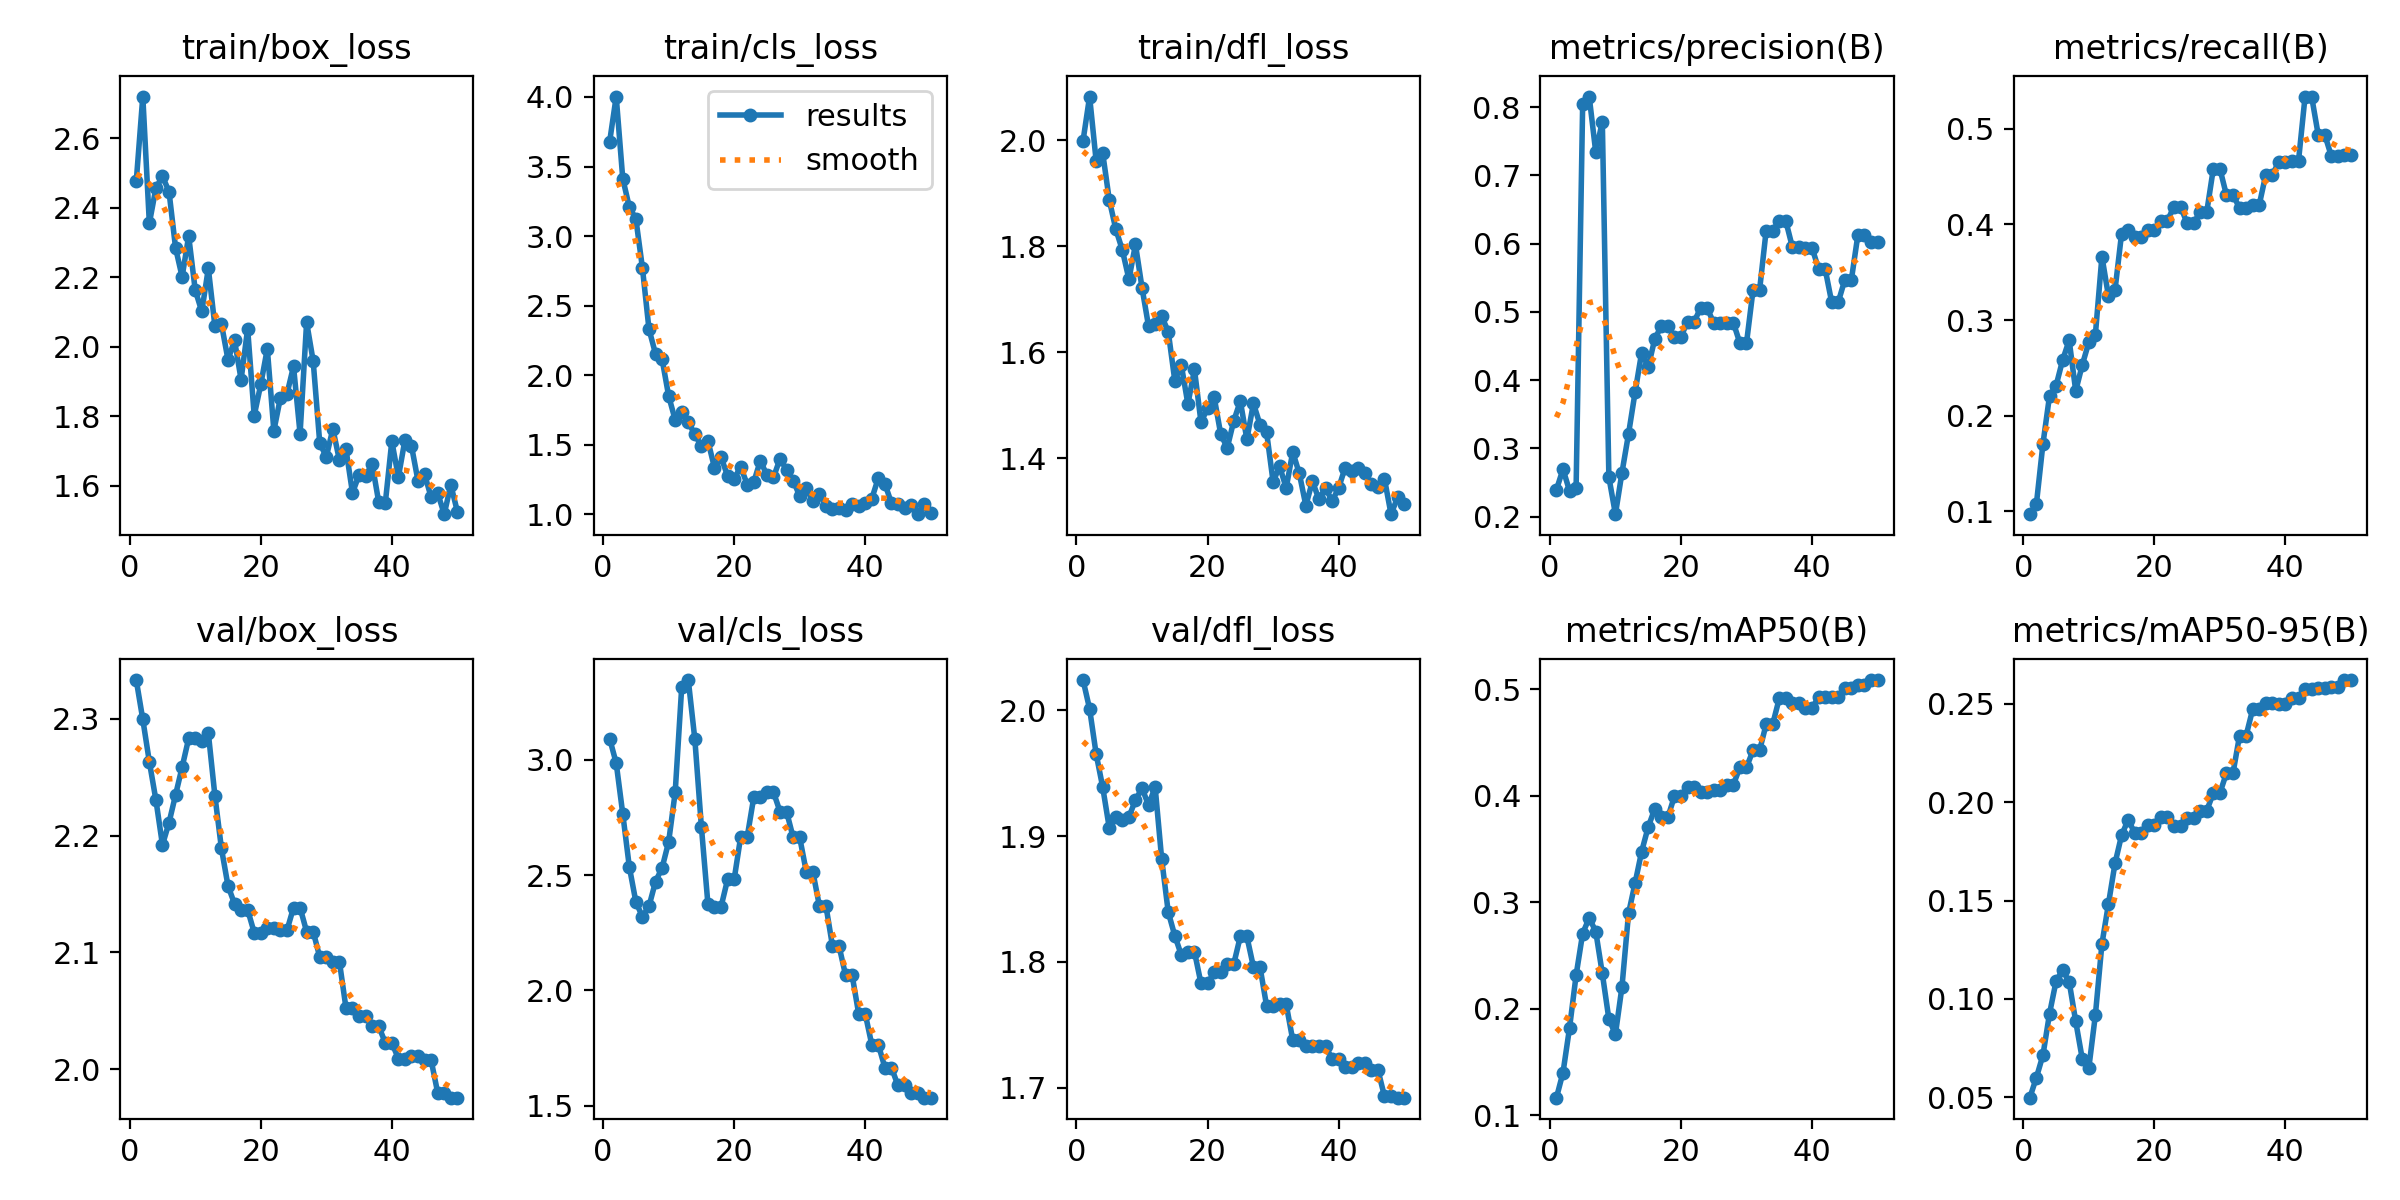

The table this chart was drawn from, first rows:
epoch, time, train/box_loss, train/cls_loss, train/dfl_loss, metrics/precision(B), metrics/recall(B), metrics/mAP50(B), metrics/mAP50-95(B), val/box_loss, val/cls_loss, val/dfl_loss, lr/pg0, lr/pg1, lr/pg2
1, 10.86, 2.476, 3.679, 1.999, 0.2396, 0.09677, 0.1164, 0.04978, 2.333, 3.091, 2.024, 0, 0, 0
2, 19.72, 2.72, 4.003, 2.083, 0.2696, 0.1075, 0.14, 0.06002, 2.3, 2.986, 2.001, 1.63399e-05, 1.63399e-05, 1.63399e-05
3, 28.55, 2.356, 3.413, 1.961, 0.2376, 0.1704, 0.182, 0.07144, 2.263, 2.766, 1.965, 3.20197e-05, 3.20197e-05, 3.20197e-05
4, 37.47, 2.457, 3.209, 1.976, 0.2424, 0.2204, 0.2314, 0.09246, 2.231, 2.536, 1.939, 4.70394e-05, 4.70394e-05, 4.70394e-05
5, 46.53, 2.491, 3.124, 1.888, 0.8041, 0.2312, 0.2705, 0.109, 2.192, 2.384, 1.906, 6.13989e-05, 6.13989e-05, 6.13989e-05
6, 55.49, 2.447, 2.772, 1.832, 0.8157, 0.2581, 0.2852, 0.1148, 2.211, 2.32, 1.915, 7.50984e-05, 7.50984e-05, 7.50984e-05
7, 64.16, 2.285, 2.332, 1.793, 0.7339, 0.2788, 0.2723, 0.1087, 2.235, 2.365, 1.913, 8.81376e-05, 8.81376e-05, 8.81376e-05
8, 72.87, 2.202, 2.153, 1.738, 0.779, 0.2258, 0.233, 0.08855, 2.259, 2.472, 1.915, 0.0001005, 0.0001005, 0.0001005
9, 81.83, 2.319, 2.115, 1.804, 0.258, 0.2529, 0.1903, 0.06951, 2.283, 2.531, 1.929, 0.0001122, 0.0001122, 0.0001122
10, 90.4, 2.164, 1.852, 1.722, 0.2036, 0.2768, 0.176, 0.06493, 2.283, 2.644, 1.938, 0.0001233, 0.0001233, 0.0001233
11, 98.97, 2.102, 1.678, 1.649, 0.2646, 0.2847, 0.2205, 0.09181, 2.281, 2.858, 1.924, 0.0001337, 0.0001337, 0.0001337
12, 107.7, 2.226, 1.739, 1.653, 0.3212, 0.3664, 0.2894, 0.128, 2.288, 3.316, 1.939, 0.0001434, 0.0001434, 0.0001434
13, 116.2, 2.061, 1.661, 1.668, 0.3823, 0.325, 0.3179, 0.1484, 2.234, 3.345, 1.882, 0.0001525, 0.0001525, 0.0001525
14, 124.7, 2.066, 1.575, 1.639, 0.4404, 0.3316, 0.3475, 0.169, 2.189, 3.089, 1.84, 0.0001609, 0.0001609, 0.0001609
15, 133.6, 1.963, 1.488, 1.547, 0.4191, 0.3905, 0.3705, 0.1832, 2.157, 2.709, 1.821, 0.0001687, 0.0001687, 0.0001687
16, 142.5, 2.019, 1.527, 1.576, 0.4601, 0.3946, 0.3876, 0.1911, 2.142, 2.373, 1.805, 0.0001758, 0.0001758, 0.0001758
17, 151.3, 1.906, 1.334, 1.502, 0.4795, 0.3867, 0.3797, 0.1845, 2.137, 2.363, 1.808, 0.0001822, 0.0001822, 0.0001822
18, 160.3, 2.052, 1.411, 1.568, 0.4795, 0.3867, 0.3797, 0.1845, 2.137, 2.363, 1.808, 0.000188, 0.000188, 0.000188
19, 168.9, 1.802, 1.276, 1.468, 0.4636, 0.3946, 0.3993, 0.1883, 2.117, 2.482, 1.783, 0.0001931, 0.0001931, 0.0001931
20, 178.1, 1.892, 1.256, 1.494, 0.4636, 0.3946, 0.3993, 0.1883, 2.117, 2.482, 1.783, 0.0001976, 0.0001976, 0.0001976
21, 186.9, 1.995, 1.34, 1.516, 0.4855, 0.4041, 0.4083, 0.1923, 2.121, 2.667, 1.792, 0.0002014, 0.0002014, 0.0002014
22, 195.5, 1.759, 1.214, 1.446, 0.4855, 0.4041, 0.4083, 0.1923, 2.121, 2.667, 1.792, 0.0002045, 0.0002045, 0.0002045
23, 204.6, 1.854, 1.232, 1.419, 0.5057, 0.4187, 0.4036, 0.1882, 2.119, 2.839, 1.798, 0.000207, 0.000207, 0.000207
24, 213.5, 1.865, 1.386, 1.471, 0.5057, 0.4187, 0.4036, 0.1882, 2.119, 2.839, 1.798, 0.0002088, 0.0002088, 0.0002088
25, 223.1, 1.944, 1.279, 1.508, 0.4839, 0.4013, 0.4051, 0.1918, 2.138, 2.86, 1.82, 0.00021, 0.00021, 0.00021
26, 232.9, 1.751, 1.265, 1.436, 0.4839, 0.4013, 0.4051, 0.1918, 2.138, 2.86, 1.82, 0.0002105, 0.0002105, 0.0002105
27, 243, 2.071, 1.399, 1.504, 0.4842, 0.4133, 0.4104, 0.1958, 2.118, 2.775, 1.796, 0.0002103, 0.0002103, 0.0002103
28, 252.4, 1.959, 1.32, 1.464, 0.4842, 0.4133, 0.4104, 0.1958, 2.118, 2.775, 1.796, 0.0002095, 0.0002095, 0.0002095
29, 261.8, 1.724, 1.242, 1.45, 0.4541, 0.4584, 0.4266, 0.2047, 2.096, 2.664, 1.765, 0.000208, 0.000208, 0.000208
30, 271.4, 1.683, 1.132, 1.356, 0.4541, 0.4584, 0.4266, 0.2047, 2.096, 2.664, 1.765, 0.0002058, 0.0002058, 0.0002058
31, 280.9, 1.764, 1.192, 1.385, 0.5321, 0.4308, 0.4425, 0.2148, 2.092, 2.516, 1.766, 0.000203, 0.000203, 0.000203
32, 290.5, 1.675, 1.093, 1.344, 0.5321, 0.4308, 0.4425, 0.2148, 2.092, 2.516, 1.766, 0.0001996, 0.0001996, 0.0001996
33, 299.8, 1.706, 1.146, 1.412, 0.6191, 0.4174, 0.4671, 0.2339, 2.053, 2.368, 1.738, 0.0001955, 0.0001955, 0.0001955
34, 309, 1.58, 1.062, 1.371, 0.6191, 0.4174, 0.4671, 0.2339, 2.053, 2.368, 1.738, 0.0001907, 0.0001907, 0.0001907
35, 318.8, 1.632, 1.039, 1.311, 0.6333, 0.4204, 0.4913, 0.2472, 2.046, 2.193, 1.733, 0.0001852, 0.0001852, 0.0001852
36, 328, 1.629, 1.045, 1.357, 0.6333, 0.4204, 0.4913, 0.2472, 2.046, 2.193, 1.733, 0.0001791, 0.0001791, 0.0001791
37, 337.5, 1.664, 1.034, 1.323, 0.5951, 0.452, 0.487, 0.2503, 2.037, 2.067, 1.733, 0.0001724, 0.0001724, 0.0001724
38, 347.4, 1.554, 1.077, 1.345, 0.5951, 0.452, 0.487, 0.2503, 2.037, 2.067, 1.733, 0.0001649, 0.0001649, 0.0001649
39, 359.1, 1.55, 1.062, 1.319, 0.5941, 0.4655, 0.482, 0.25, 2.023, 1.9, 1.723, 0.0001568, 0.0001568, 0.0001568
40, 369.4, 1.729, 1.084, 1.344, 0.5941, 0.4655, 0.482, 0.25, 2.023, 1.9, 1.723, 0.0001481, 0.0001481, 0.0001481
41, 379.3, 1.625, 1.111, 1.383, 0.5632, 0.4667, 0.4925, 0.2528, 2.009, 1.766, 1.717, 0.0001387, 0.0001387, 0.0001387
42, 389.9, 1.732, 1.261, 1.375, 0.5632, 0.4667, 0.4925, 0.2528, 2.009, 1.766, 1.717, 0.0001286, 0.0001286, 0.0001286
43, 399.9, 1.715, 1.219, 1.381, 0.5144, 0.5339, 0.4931, 0.2574, 2.012, 1.666, 1.72, 0.0001179, 0.0001179, 0.0001179
44, 409.2, 1.614, 1.081, 1.372, 0.5144, 0.5339, 0.4931, 0.2574, 2.012, 1.666, 1.72, 0.0001065, 0.0001065, 0.0001065
45, 418.4, 1.633, 1.076, 1.351, 0.5468, 0.4941, 0.5009, 0.2582, 2.008, 1.588, 1.714, 9.44722e-05, 9.44722e-05, 9.44722e-05
46, 427.6, 1.568, 1.048, 1.345, 0.5468, 0.4941, 0.5009, 0.2582, 2.008, 1.588, 1.714, 8.17663e-05, 8.17663e-05, 8.17663e-05
47, 436.9, 1.579, 1.067, 1.361, 0.6128, 0.4717, 0.5041, 0.2586, 1.98, 1.555, 1.693, 6.84003e-05, 6.84003e-05, 6.84003e-05
48, 446.3, 1.519, 1.001, 1.295, 0.6128, 0.4717, 0.5041, 0.2586, 1.98, 1.555, 1.693, 5.43742e-05, 5.43742e-05, 5.43742e-05
49, 455.5, 1.603, 1.075, 1.326, 0.6018, 0.4723, 0.5085, 0.2621, 1.976, 1.536, 1.692, 3.96879e-05, 3.96879e-05, 3.96879e-05
50, 465, 1.527, 1.01, 1.313, 0.6018, 0.4723, 0.5085, 0.2621, 1.976, 1.536, 1.692, 2.43415e-05, 2.43415e-05, 2.43415e-05
